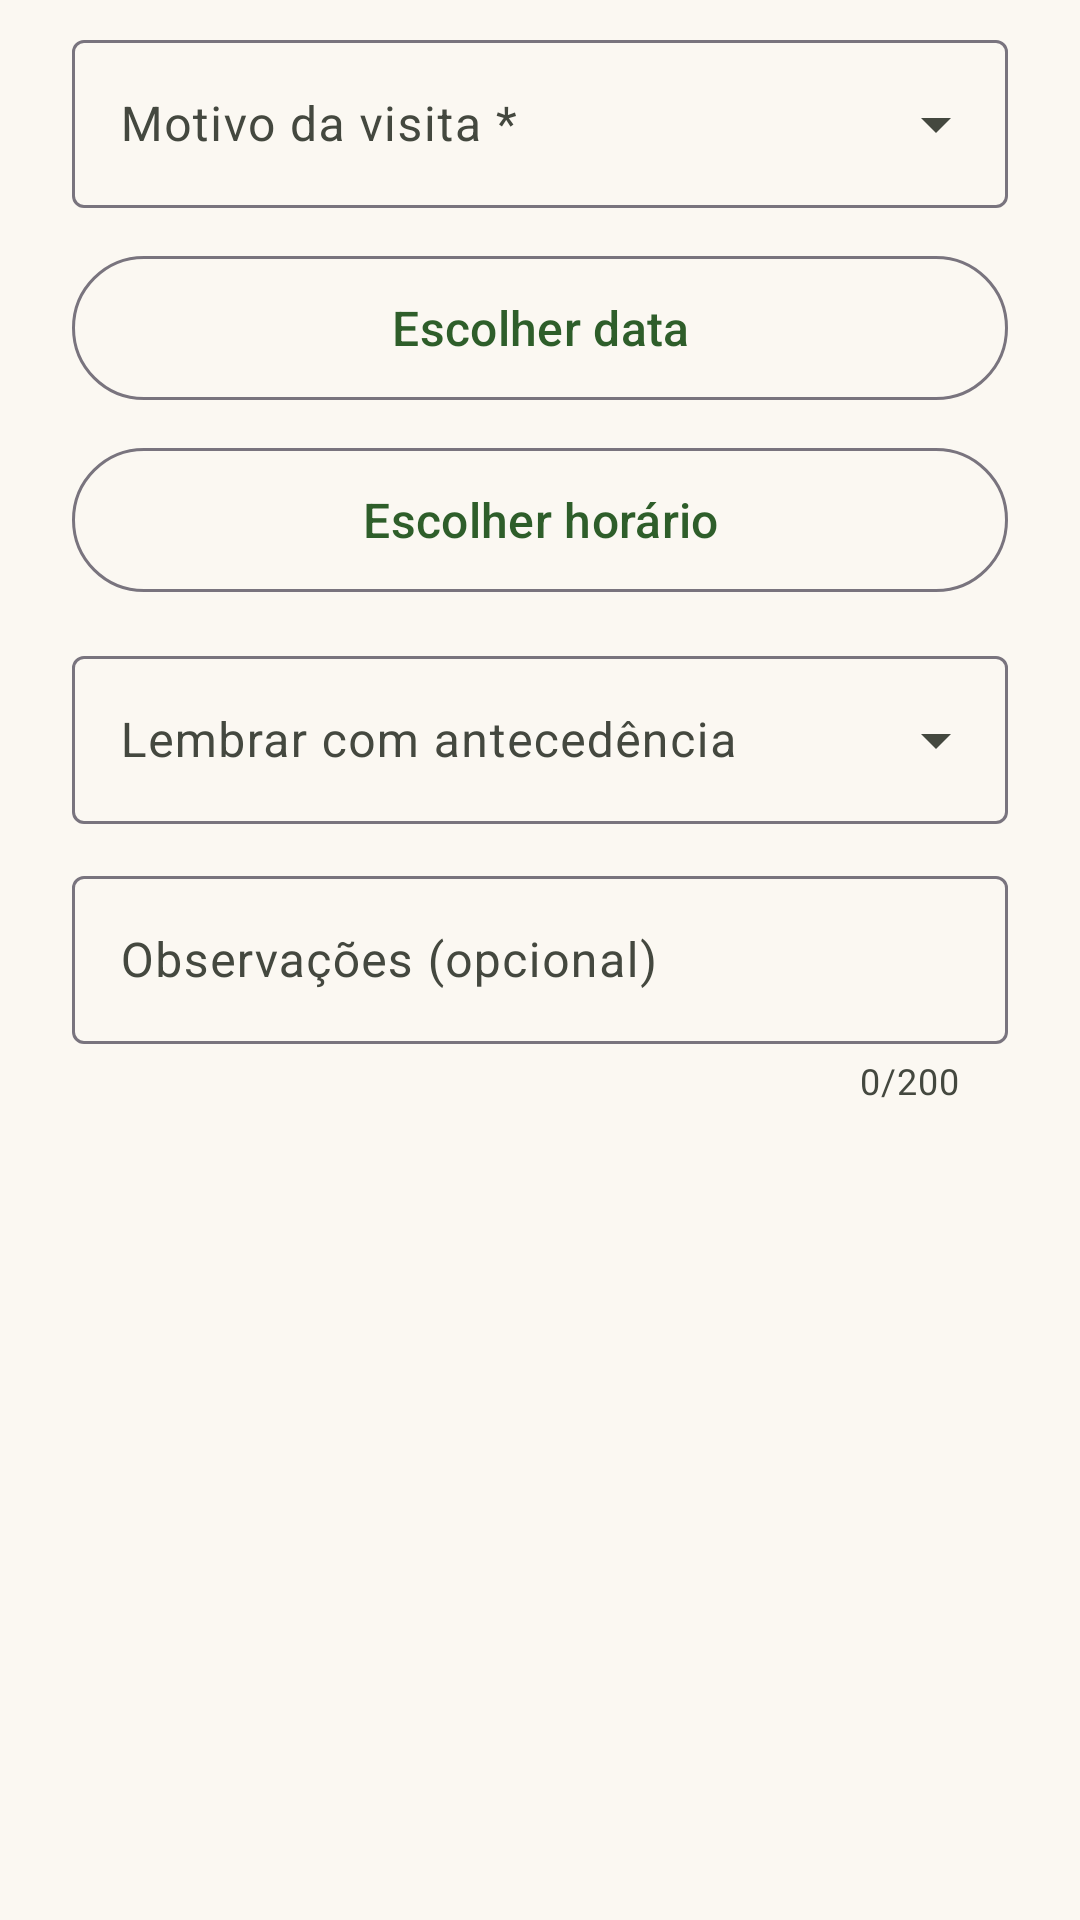

Layout XML and referenced resources for this Android screen:
<!-- AndroidManifest.xml: application theme Theme.SantaTereza -->
<!-- res/layout/dialog_nova_visita.xml -->
<?xml version="1.0" encoding="utf-8"?>
<ScrollView xmlns:android="http://schemas.android.com/apk/res/android"
    xmlns:app="http://schemas.android.com/apk/res-auto"
    android:layout_width="match_parent"
    android:layout_height="wrap_content">

    <LinearLayout
        android:layout_width="match_parent"
        android:layout_height="wrap_content"
        android:orientation="vertical"
        android:paddingStart="24dp"
        android:paddingEnd="24dp"
        android:paddingTop="8dp">

        <com.google.android.material.textfield.TextInputLayout
            android:id="@+id/campoMotivo"
            style="@style/Widget.Material3.TextInputLayout.OutlinedBox.ExposedDropdownMenu"
            android:layout_width="match_parent"
            android:layout_height="wrap_content"
            android:hint="@string/agenda_motivo">

            <com.google.android.material.textfield.MaterialAutoCompleteTextView
                android:id="@+id/editMotivo"
                android:layout_width="match_parent"
                android:layout_height="wrap_content"
                android:inputType="none"
                android:minHeight="56dp" />
        </com.google.android.material.textfield.TextInputLayout>

        <com.google.android.material.button.MaterialButton
            android:id="@+id/botaoData"
            style="@style/Botao.Contorno"
            android:layout_width="match_parent"
            android:layout_height="wrap_content"
            android:layout_marginTop="12dp"
            android:text="@string/agenda_escolher_data"
            app:icon="@drawable/ic_event" />

        <com.google.android.material.button.MaterialButton
            android:id="@+id/botaoHora"
            style="@style/Botao.Contorno"
            android:layout_width="match_parent"
            android:layout_height="wrap_content"
            android:layout_marginTop="8dp"
            android:text="@string/agenda_escolher_hora"
            app:icon="@drawable/ic_notifications" />

        <TextView
            android:id="@+id/textoErroData"
            android:layout_width="match_parent"
            android:layout_height="wrap_content"
            android:layout_marginTop="4dp"
            android:accessibilityLiveRegion="assertive"
            android:textAppearance="@style/TextAppearance.Material3.BodySmall"
            android:textColor="?attr/colorError"
            android:visibility="gone" />

        <com.google.android.material.textfield.TextInputLayout
            android:id="@+id/campoAntecedencia"
            style="@style/Widget.Material3.TextInputLayout.OutlinedBox.ExposedDropdownMenu"
            android:layout_width="match_parent"
            android:layout_height="wrap_content"
            android:layout_marginTop="12dp"
            android:hint="@string/agenda_lembrete">

            <com.google.android.material.textfield.MaterialAutoCompleteTextView
                android:id="@+id/editAntecedencia"
                android:layout_width="match_parent"
                android:layout_height="wrap_content"
                android:inputType="none"
                android:minHeight="56dp" />
        </com.google.android.material.textfield.TextInputLayout>

        <com.google.android.material.textfield.TextInputLayout
            android:id="@+id/campoObs"
            style="@style/Campo"
            android:layout_width="match_parent"
            android:layout_height="wrap_content"
            android:hint="@string/agenda_obs"
            app:counterEnabled="true"
            app:counterMaxLength="200">

            <com.google.android.material.textfield.TextInputEditText
                android:id="@+id/editObs"
                android:layout_width="match_parent"
                android:layout_height="wrap_content"
                android:inputType="textMultiLine|textCapSentences"
                android:maxLength="200"
                android:minHeight="56dp" />
        </com.google.android.material.textfield.TextInputLayout>
    </LinearLayout>
</ScrollView>
<!-- resources referenced by this layout -->
<resources>
  <string name="agenda_escolher_data">Escolher data</string>
  <string name="agenda_escolher_hora">Escolher horário</string>
  <string name="agenda_lembrete">Lembrar com antecedência</string>
  <string name="agenda_motivo">Motivo da visita *</string>
  <string name="agenda_obs">Observações (opcional)</string>
  <style name="Botao.Contorno" parent="Widget.Material3.Button.OutlinedButton">
          <item name="android:minHeight">56dp</item>
          <item name="android:textSize">16sp</item>
      </style>
  <style name="Campo" parent="Widget.Material3.TextInputLayout.OutlinedBox">
          <item name="android:layout_marginTop">12dp</item>
      </style>
  <style name="Theme.SantaTereza" parent="Base.Theme.SantaTereza" />
  <style name="Base.Theme.SantaTereza" parent="Theme.Material3.DayNight.NoActionBar">
          <item name="colorPrimary">@color/verde_pasto</item>
          <item name="colorOnPrimary">@color/branco</item>
          <item name="colorPrimaryContainer">@color/verde_claro</item>
          <item name="colorOnPrimaryContainer">@color/verde_pasto_escuro</item>
          <item name="colorSecondary">@color/marrom_terra</item>
          <item name="colorOnSecondary">@color/branco</item>
          <item name="colorSecondaryContainer">@color/marrom_claro</item>
          <item name="colorOnSecondaryContainer">#2C1600</item>
          <item name="colorError">@color/erro</item>
          <item name="android:colorBackground">@color/creme</item>
          <item name="colorSurface">@color/creme</item>
          <item name="colorOnSurface">@color/texto_principal</item>
          <item name="colorOnSurfaceVariant">@color/texto_secundario</item>
          <item name="android:statusBarColor">@color/verde_pasto_escuro</item>
          <item name="android:windowLightStatusBar">false</item>
      </style>
  <color name="verde_pasto">#2E5E2A</color>
  <color name="branco">#FFFFFF</color>
  <color name="verde_claro">#C8E6C0</color>
  <color name="verde_pasto_escuro">#1E3F1B</color>
  <color name="marrom_terra">#7A4A1E</color>
  <color name="marrom_claro">#FFDCC2</color>
  <color name="erro">#B3261E</color>
  <color name="creme">#FBF8F2</color>
  <color name="texto_principal">#1B1C18</color>
  <color name="texto_secundario">#44483F</color>
</resources>
